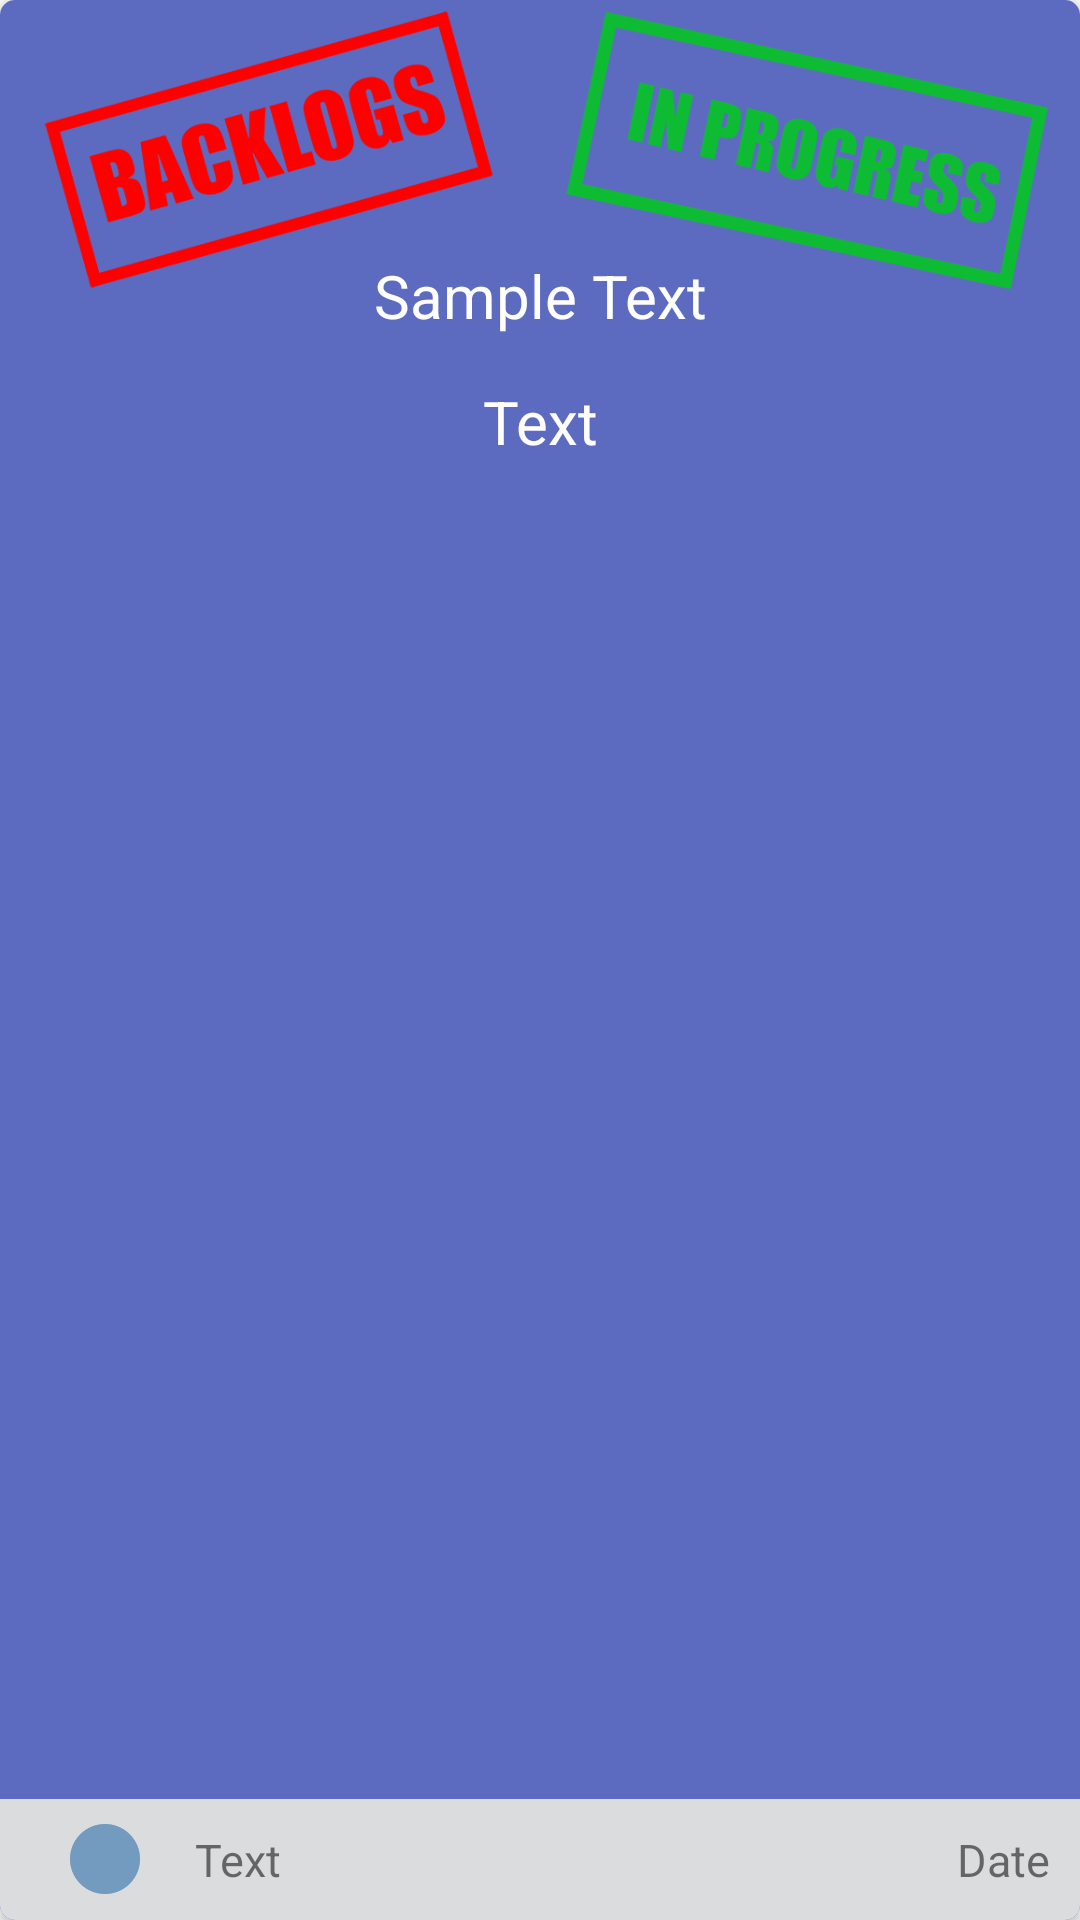

Write the Android layout XML for this screen, with the resource values it uses.
<!-- AndroidManifest.xml: application theme AppTheme -->
<!-- res/layout/test_card2.xml -->
<android.support.v7.widget.CardView xmlns:android="http://schemas.android.com/apk/res/android"
    xmlns:card_view="http://schemas.android.com/apk/res-auto"
    xmlns:tools="http://schemas.android.com/tools"
    android:id="@+id/card_view"
    android:layout_width="match_parent"
    android:layout_height="250dp"
    android:layout_gravity="center"
    android:layout_margin="8dp"
    android:gravity="center_horizontal"
    android:padding="25dp"
    card_view:cardCornerRadius="5dp">

    <RelativeLayout xmlns:android="http://schemas.android.com/apk/res/android"
        android:layout_width="match_parent"
        android:layout_height="match_parent"
        android:background="@color/colorAccent"
        android:orientation="vertical">

        <RelativeLayout
            android:id="@+id/relative"
            android:layout_width="match_parent"
            android:layout_height="wrap_content"
            android:layout_marginBottom="50dp">

            <TextView
                android:id="@+id/sample_text"
                android:layout_width="match_parent"
                android:layout_height="wrap_content"
                android:layout_marginTop="85dp"
                android:gravity="center_horizontal"
                android:text="Sample Text"
                android:textColor="@color/colorText"
                android:textSize="20dp" />

            <TextView
                android:id="@+id/textdescription"
                android:layout_width="match_parent"
                android:layout_height="wrap_content"
                android:layout_below="@+id/sample_text"
                android:layout_marginTop="15dp"
                android:gravity="center_horizontal"
                android:text="Text"
                android:textColor="@color/colorText"
                android:textSize="20dp" />

            <ImageView
                android:id="@+id/offer_image"
                android:layout_width="match_parent"
                android:layout_height="200dp"
                android:adjustViewBounds="true"
                android:scaleType="centerCrop"
                android:visibility="gone"
                tools:src="@drawable/ticket_image" />


        </RelativeLayout>


        <RelativeLayout
            android:layout_width="match_parent"
            android:layout_height="wrap_content"
            android:layout_alignParentBottom="true"
            android:background="@color/colorHighlight">


            <ImageView
                android:id="@+id/imglogo"
                android:layout_width="40dp"
                android:layout_height="40dp"
                android:layout_marginLeft="15dp"
                android:layout_weight="1"
                android:padding="8dp"
                android:src="@drawable/bluecircle" />

            <TextView
                android:id="@+id/textproject"
                android:layout_width="wrap_content"
                android:layout_height="wrap_content"
                android:layout_toRightOf="@+id/imglogo"
                android:padding="10dp"
                android:text="Text"
                android:textSize="15sp" />

            <TextView
                android:id="@+id/textdate"
                android:layout_width="wrap_content"
                android:layout_height="wrap_content"
                android:layout_alignParentRight="true"
                android:padding="10dp"
                android:text="Date"
                android:textSize="15sp" />


        </RelativeLayout>


        <LinearLayout
            android:layout_width="match_parent"
            android:layout_height="wrap_content"
            android:gravity="center"
            android:orientation="horizontal"
            android:visibility="visible">

            <ImageView
                android:id="@+id/left_image"
                android:layout_width="10dp"
                android:layout_height="100dp"
                android:layout_centerHorizontal="true"
                android:layout_weight="1"
                android:src="@drawable/backlog" />

            <ImageView
                android:id="@+id/right_image"
                android:layout_width="10dp"
                android:layout_height="100dp"
                android:layout_below="@+id/offer_image"
                android:layout_centerHorizontal="true"
                android:layout_weight="1"
                android:src="@drawable/inprog" />
        </LinearLayout>
        
        
        
        
        
        
        

    </RelativeLayout>
</android.support.v7.widget.CardView>
<!-- resources referenced by this layout -->
<resources>
  <color name="colorAccent">#5C6BC0</color>
  <color name="colorHighlight">#dbdcde</color>
  <color name="colorText">#FFFFFF</color>
  <!-- drawable backlog: png bitmap (drawable, 20872 bytes) -->
  <!-- drawable bluecircle: png bitmap (drawable, 2747 bytes) -->
  <!-- drawable inprog: png bitmap (drawable, 20407 bytes) -->
  <style name="AppTheme" parent="Theme.AppCompat.Light.NoActionBar">
          
          <item name="colorPrimary">@color/colorPrimary</item>
          <item name="colorPrimaryDark">@color/colorPrimaryDark</item>
          <item name="colorAccent">@color/colorAccent</item>
      </style>
  <color name="colorPrimary">#3F51B5</color>
  <color name="colorPrimaryDark">#1A237E</color>
</resources>
